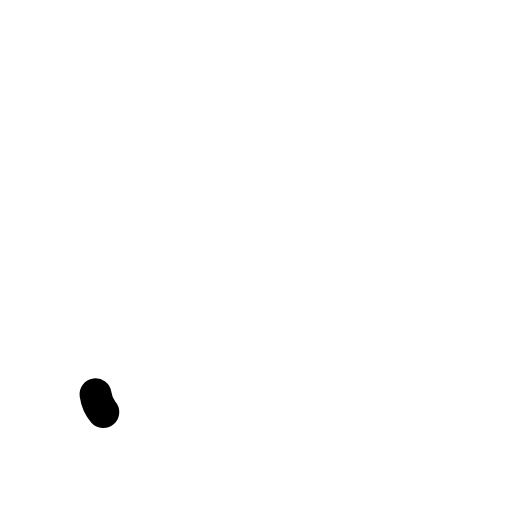
t = 0.00 s
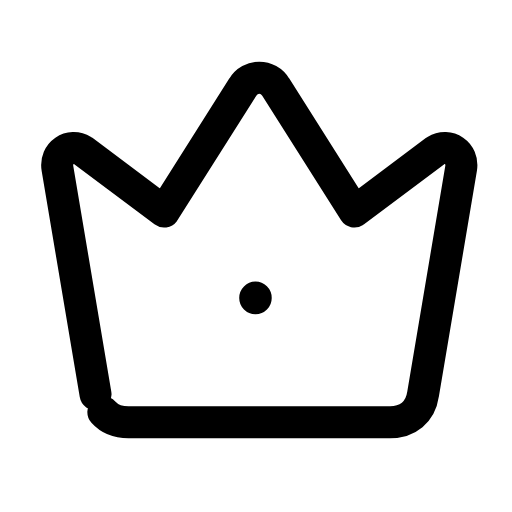
t = 0.24 s
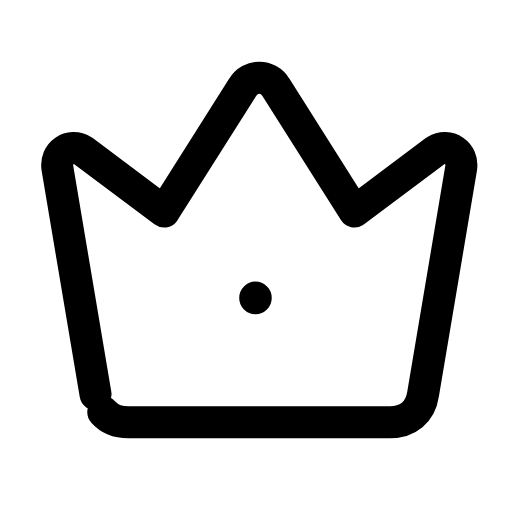
t = 0.47 s
t = 0.68 s: frame unchanged from t = 0.47 s, image omitted
t = 0.95 s: frame unchanged from t = 0.47 s, image omitted
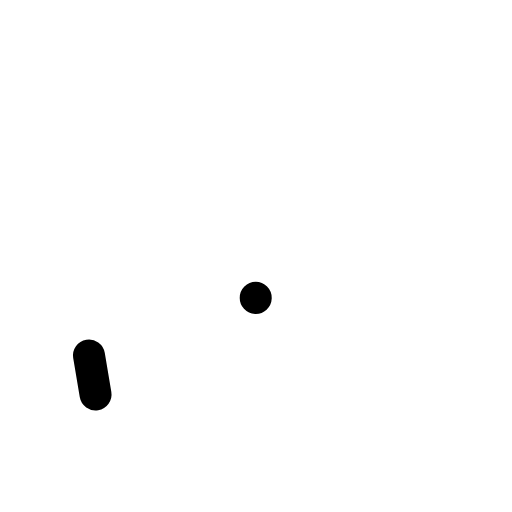
t = 1.17 s

The animated SVG that drew these frames (rendered in a browser with its animation timeline set to each time). Animation: 2 SMIL elements (animate=2); one cycle of 1.40 s, repeats indefinitely.

<svg xmlns="http://www.w3.org/2000/svg" width="24" height="24" viewBox="0 0 24 24" fill="none"><g transform="translate(-2.305 -2.221) scale(1.19)"><path stroke="currentColor" stroke-width="1.261" stroke-linecap="round" stroke-linejoin="round" fill="none" d="M5.7 17.4L4.2 8.5C4.1 7.9 4.7 7.5 5.2 7.8L8.4 10.2L11.5 5.3C11.8 4.8 12.5 4.8 12.8 5.3L15.9 10.2L19.1 7.8C19.6 7.5 20.2 7.9 20.1 8.5L18.6 17.4C18.5 18.1 18 18.5 17.3 18.5L7 18.5C6.3 18.5 5.8 18.1 5.7 17.4Z" pathLength="1" stroke-dasharray="1"><animate attributeName="stroke-dashoffset" values="1;1;0;0;0;0;1;1;1" keyTimes="0;0;0.189;0.45;0.6;0.774;0.9;0.9;1" dur="1.4s" repeatCount="indefinite" calcMode="spline" keySplines="0.16 1 0.3 1;0.16 1 0.3 1;0.16 1 0.3 1;0.16 1 0.3 1;0.16 1 0.3 1;0.16 1 0.3 1;0.16 1 0.3 1;0.16 1 0.3 1"/></path><circle stroke="currentColor" stroke-width="1.261" stroke-linecap="round" stroke-linejoin="round" fill="none" cx="12" cy="13.6" r="0.01" pathLength="1" stroke-dasharray="1"><animate attributeName="stroke-dashoffset" values="1;1;0;0;0;0;1;1;1" keyTimes="0;0.0315;0.2205;0.45;0.6;0.753;0.879;0.9;1" dur="1.4s" repeatCount="indefinite" calcMode="spline" keySplines="0.16 1 0.3 1;0.16 1 0.3 1;0.16 1 0.3 1;0.16 1 0.3 1;0.16 1 0.3 1;0.16 1 0.3 1;0.16 1 0.3 1;0.16 1 0.3 1"/></circle></g></svg>
